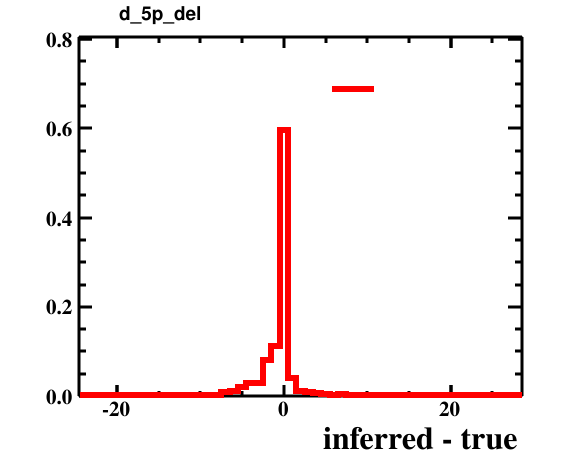

Values plotted in this chart, from the file beside it:
bin_low_edge, contents, xtitle, binlabel
-25.5, 0.0, inferred - true, 
-24.5, 0.0002, inferred - true, 
-23.5, 0.0004, inferred - true, 
-22.5, 0.0002, inferred - true, 
-21.5, 0.0, inferred - true, 
-20.5, 0.0007, inferred - true, 
-19.5, 0.0, inferred - true, 
-18.5, 0.0, inferred - true, 
-17.5, 0.0002, inferred - true, 
-16.5, 0.0001, inferred - true, 
-15.5, 0.0004, inferred - true, 
-14.5, 0.0007, inferred - true, 
-13.5, 0.0023, inferred - true, 
-12.5, 0.0021, inferred - true, 
-11.5, 0.0017, inferred - true, 
-10.5, 0.002, inferred - true, 
-9.5, 0.0026, inferred - true, 
-8.5, 0.0029, inferred - true, 
-7.5, 0.0084, inferred - true, 
-6.5, 0.0111, inferred - true, 
-5.5, 0.0213, inferred - true, 
-4.5, 0.0293, inferred - true, 
-3.5, 0.0295, inferred - true, 
-2.5, 0.0807, inferred - true, 
-1.5, 0.1129, inferred - true, 
-0.5, 0.5956, inferred - true, 
0.5, 0.041, inferred - true, 
1.5, 0.0108, inferred - true, 
2.5, 0.0091, inferred - true, 
3.5, 0.0064, inferred - true, 
4.5, 0.005, inferred - true, 
5.5, 0.0032, inferred - true, 
6.5, 0.0049, inferred - true, 
7.5, 0.0015, inferred - true, 
8.5, 0.0023, inferred - true, 
9.5, 0.0022, inferred - true, 
10.5, 0.0014, inferred - true, 
11.5, 0.002, inferred - true, 
12.5, 0.0007, inferred - true, 
13.5, 0.0009, inferred - true, 
14.5, 0.0004, inferred - true, 
15.5, 0.0009, inferred - true, 
16.5, 0.0005, inferred - true, 
17.5, 0.0, inferred - true, 
18.5, 0.0, inferred - true, 
19.5, 0.0002, inferred - true, 
20.5, 0.0003, inferred - true, 
21.5, 0.0, inferred - true, 
22.5, 0.0004, inferred - true, 
23.5, 0.0, inferred - true, 
24.5, 0.0, inferred - true, 
25.5, 0.0001, inferred - true, 
26.5, 0.0003, inferred - true, 
27.5, 0.0002, inferred - true, 
28.5, 0.0, inferred - true, 
